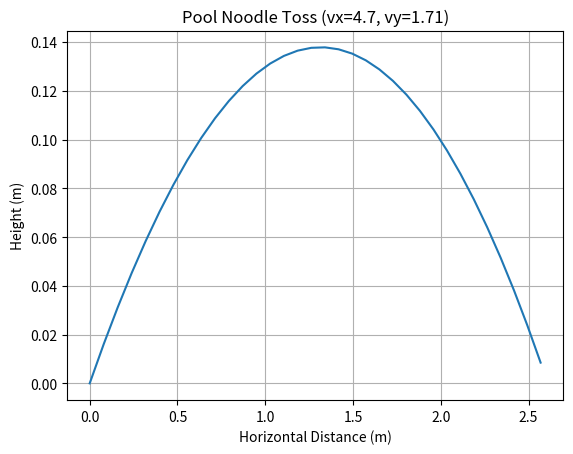

Generate this figure with matplotlib:
# Imports
import matplotlib.pyplot as plt
import math

# Constants 
dt = 0.01  # Time step for simulation (seconds)
g = 9.8  # Acceleration due to gravity (m/s^2)

# User-specified velocities
vx = 8.0  # Initial horizontal velocity (m/s)
vy = 1.71  # Initial vertical velocity (m/s)

# Pool noodle properties
mass = 0.15  # Mass of the pool noodle (kg)
radius = 0.035  # Radius of the pool noodle (m)
area = math.pi * radius**2  # Cross-sectional area of the pool noodle (m^2)
rho = 1.225  # Air density (kg/m^3)
Cd = 1.3  # Drag coefficient (dimensionless)

# Initial position
x, y = 0.0, 0.0  # Starting at the origin (0, 0)
positions = []  # List to store positions (x, y) over time
velocities = []  # List to store velocities (vx, vy) over time
timestamps = []  # List to store timestamps

# Simulation loop
t = 0.0  # Initialize time
while y >= 0:
    # Record current position, velocity, and time
    positions.append((x, y))
    velocities.append((vx, vy))
    timestamps.append(t)

    print(f"Time: {t:.2f} s, Position: ({x:.2f}, {y:.2f}) m, Velocity: ({vx:.2f}, {vy:.2f}) m/s")

    # Calculate the magnitude of velocity
    v = math.sqrt(vx**2 + vy**2)

    # Calculate drag force
    Fd = 0.5 * rho * Cd * area * v**2  # Drag force magnitude
    ax_drag = -(Fd / mass) * (vx / v) if v != 0 else 0  # Drag acceleration in x-direction
    ay_drag = -(Fd / mass) * (vy / v) if v != 0 else 0  # Drag acceleration in y-direction

    # Net accelerations
    ax = ax_drag  # Horizontal acceleration (only drag acts in x-direction)
    ay = ay_drag - g  # Vertical acceleration (drag and gravity)

    # Update velocities using acceleration
    vx += ax * dt
    vy += ay * dt

    # Update positions using velocity
    x += vx * dt
    y += vy * dt

    # Increment time
    t += dt

# Plot the trajectory
plt.rcParams['toolbar'] = 'none'  # Disable toolbar in the plot window
x_vals = [p[0] for p in positions]  # Extract x-coordinates
y_vals = [p[1] for p in positions]  # Extract y-coordinates
plt.plot(x_vals, y_vals)  # Plot trajectory
plt.title("Pool Noodle Toss (vx=4.7, vy=1.71)")  # Title of the plot
plt.xlabel("Horizontal Distance (m)")  # Label for x-axis
plt.ylabel("Height (m)")  # Label for y-axis
plt.grid(True)  # Enable grid for better visualization
plt.show()  # Display the plot
